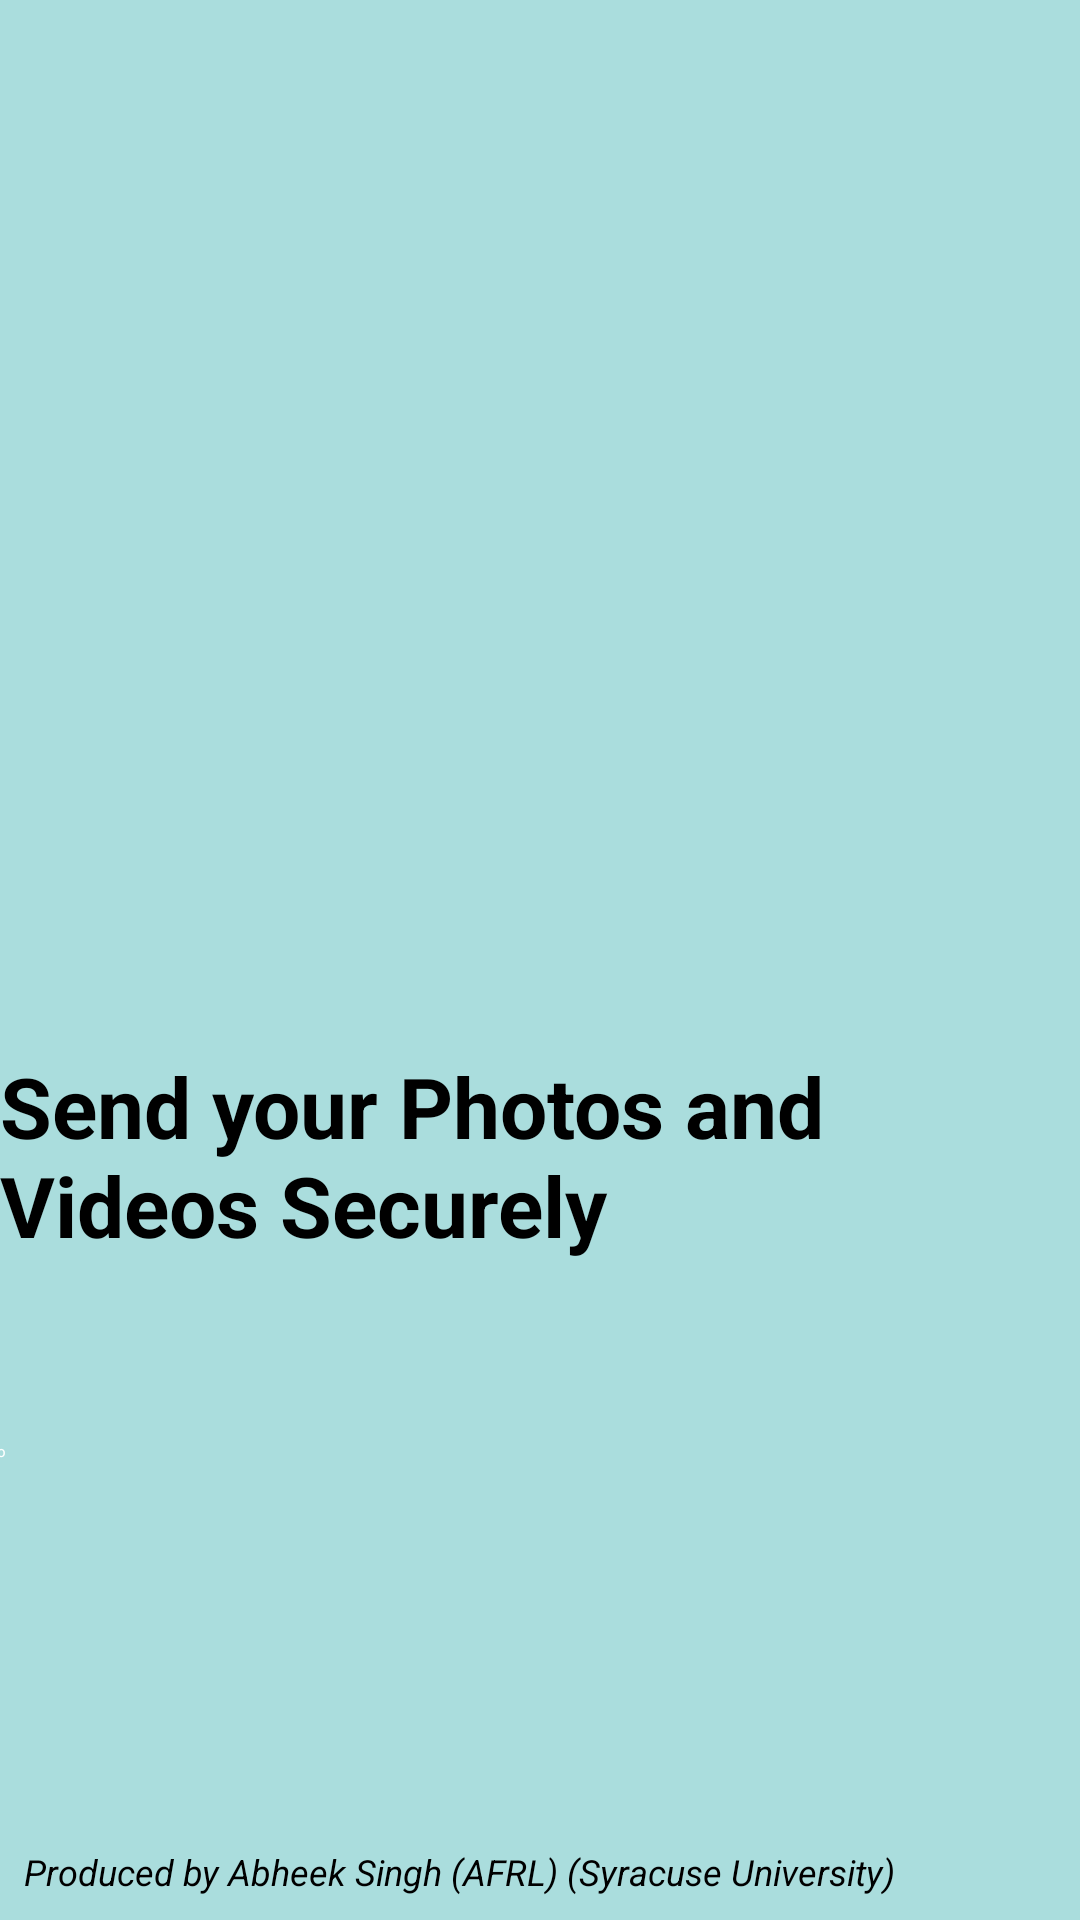

The Android layout XML behind this screen, and the referenced resources:
<!-- AndroidManifest.xml: application theme Theme.MyApplication -->
<!-- res/layout/activity_main.xml -->
<?xml version="1.0" encoding="utf-8"?>
<androidx.constraintlayout.widget.ConstraintLayout xmlns:android="http://schemas.android.com/apk/res/android"
    xmlns:app="http://schemas.android.com/apk/res-auto"
    xmlns:tools="http://schemas.android.com/tools"
    android:id="@+id/main"
    android:layout_width="match_parent"
    android:layout_height="match_parent"
    android:background="#ADD"
    tools:context=".MainActivity">

    <androidx.constraintlayout.widget.Guideline
        android:id="@+id/guideline"
        android:layout_width="wrap_content"
        android:layout_height="wrap_content"
        android:orientation="horizontal"
        app:layout_constraintGuide_begin="350dp" />

    <TextView
        android:id="@+id/title"
        android:layout_width="wrap_content"
        android:layout_height="wrap_content"
        android:layout_marginBottom="16dp"
        android:text="Send your Photos and Videos Securely"
        android:textColor="#000000"
        android:textSize="28sp"
        android:textStyle="bold"
        app:layout_constraintTop_toBottomOf="@id/guideline"
        app:layout_constraintEnd_toEndOf="parent"
        app:layout_constraintStart_toStartOf="parent" />

    <Button
        android:id="@+id/button_upload"
        android:layout_width="466dp"
        android:layout_height="72dp"
        android:layout_marginHorizontal="16dp"
        android:layout_marginTop="60dp"
        android:backgroundTint="#000000"
        android:text="Upload a Photo or Video"
        android:textColor="#FFFFFF"
        app:layout_constraintEnd_toEndOf="parent"
        app:layout_constraintStart_toStartOf="parent"
        app:layout_constraintTop_toBottomOf="@id/title" />

    <Button
        android:id="@+id/button_take"
        android:layout_width="466dp"
        android:layout_height="72dp"
        android:layout_marginHorizontal="16dp"
        android:layout_marginTop="16dp"
        android:backgroundTint="#000000"
        android:text="Take a Photo or Video"
        android:textColor="#FFFFFF"
        app:layout_constraintEnd_toEndOf="parent"
        app:layout_constraintStart_toStartOf="parent"
        app:layout_constraintTop_toBottomOf="@id/button_upload" />

    <Button
        android:id="@+id/button_watch_directory"
        android:layout_width="466dp"
        android:layout_height="72dp"
        android:layout_marginHorizontal="16dp"
        android:layout_marginTop="12dp"
        android:backgroundTint="#000000"
        android:text="Watch Directory"
        android:textColor="#FFFFFF"
        app:layout_constraintEnd_toEndOf="parent"
        app:layout_constraintStart_toStartOf="parent"
        app:layout_constraintTop_toBottomOf="@id/button_take" />

    <TextView
        android:id="@+id/unread_watch_directory_count"
        android:layout_width="32dp"
        android:layout_height="32dp"
        android:layout_marginTop="20dp"
        android:layout_marginEnd="24dp"
        android:background="@drawable/red_circle"
        android:gravity="center"
        android:text="0"
        android:textColor="#FFFFFF"
        android:textSize="16sp"
        app:layout_constraintEnd_toEndOf="@id/button_watch_directory"
        app:layout_constraintTop_toTopOf="@id/button_watch_directory" />

    <Button
        android:id="@+id/button_trans"
        android:layout_width="466dp"
        android:layout_height="72dp"
        android:layout_marginHorizontal="16dp"
        android:layout_marginTop="12dp"
        android:backgroundTint="#000000"
        android:text="Review Transmitted Files"
        android:textColor="#FFFFFF"
        app:layout_constraintEnd_toEndOf="parent"
        app:layout_constraintStart_toStartOf="parent"
        app:layout_constraintTop_toBottomOf="@id/button_watch_directory" />

    <TextView
        android:id="@+id/unread_transmitted_files_count"
        android:layout_width="32dp"
        android:layout_height="32dp"
        android:layout_marginTop="20dp"
        android:layout_marginEnd="24dp"
        android:background="@drawable/red_circle"
        android:gravity="center"
        android:text="0"
        android:textColor="#FFFFFF"
        android:textSize="16sp"
        app:layout_constraintEnd_toEndOf="@id/button_trans"
        app:layout_constraintTop_toTopOf="@id/button_trans" />

    <TextView
        android:id="@+id/watermark"
        android:layout_width="wrap_content"
        android:layout_height="wrap_content"
        android:text="Produced by Abheek Singh (AFRL) (Syracuse University)"
        android:textColor="#000000"
        android:textSize="12sp"
        android:textStyle="italic"
        android:layout_margin="8dp"
        app:layout_constraintBottom_toBottomOf="parent"
        app:layout_constraintStart_toStartOf="parent" />

</androidx.constraintlayout.widget.ConstraintLayout>
<!-- resources referenced by this layout -->
<resources>

</resources>
